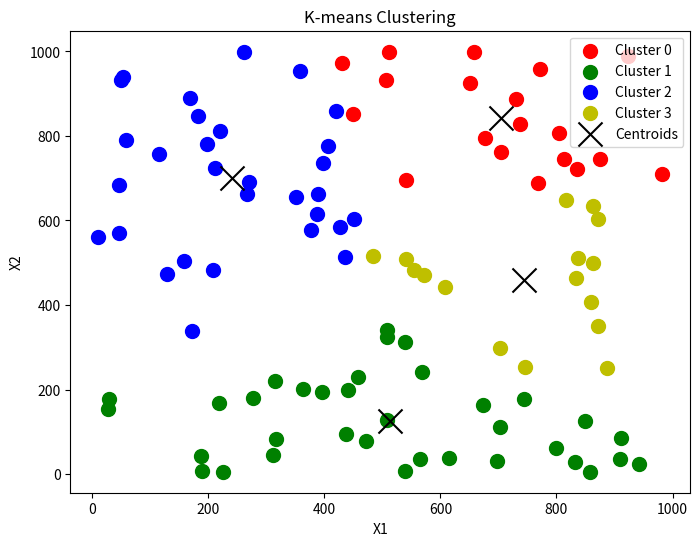

Python code for this plot:
# -*- coding :UTF-8 -*-
"""
[redacted]
@文件名:k_means.py
@时间:2024:07:23:10:51
@IDE:PyCharm
[redacted]
"""
import numpy as np
import matplotlib.pyplot as plt


def initialize_centroids(X, k):
    # 随机选4个择样本点作为初始化的点
    indices = np.random.choice(X.shape[0], k, replace=False)
    return X[indices]


def assign_clusters(X, centroids):
    distances = np.sqrt(((X - centroids[:, np.newaxis]) ** 2).sum(axis=2))
    return np.argmin(distances, axis=0)


def update_centroids(X, labels, k):
    new_centroids = np.array([X[labels == i].mean(axis=0) for i in range(k)])
    return new_centroids


def kmeans(X, k, max_iters=100, tol=1e-4):
    centroids = initialize_centroids(X, k)
    for i in range(max_iters):
        old_centroids = centroids
        labels = assign_clusters(X, centroids)
        centroids = update_centroids(X, labels, k)

        if np.all(np.abs(centroids - old_centroids) < tol):
            break
    return centroids, labels


# 示例数据
#X = np.array([[1, 2], [1, 4], [1, 0],
              #[10, 2], [10, 4], [10, 0]])

# 运行k-means算法



# 可视化结果
def plot_kmeans(X, centroids, labels, k):
    colors = ['r', 'g', 'b', 'y', 'c', 'm']
    plt.figure(figsize=(8, 6))

    for i in range(k):
        points = X[labels == i]
        plt.scatter(points[:, 0], points[:, 1], s=100, c=colors[i], label=f'Cluster {i}')

    plt.scatter(centroids[:, 0], centroids[:, 1], s=300, c='black', marker='x', label='Centroids')
    plt.xlabel('X1')
    plt.ylabel('X2')
    plt.legend()
    plt.title('K-means Clustering')
    plt.show()
np.random.seed(22)
X = np.random.uniform(0,1000,(100,2))
# 设置簇数
k = 4
centroids, labels = kmeans(X, k)
plot_kmeans(X, centroids, labels, k)
